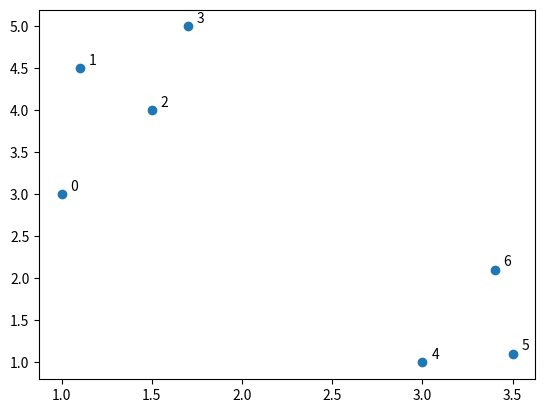
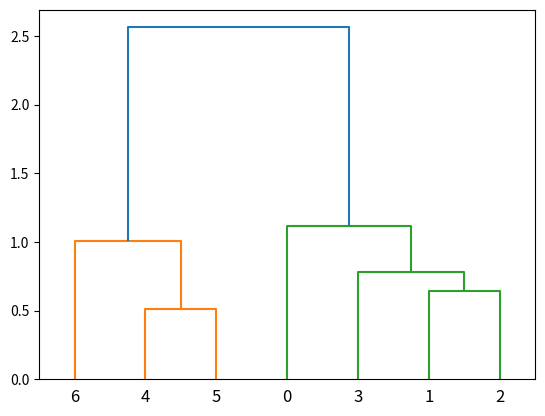

Write Python code to recreate these figures, in order.
# -*- coding: utf-8 -*-

import numpy as np
import matplotlib.pyplot as plt
from scipy.spatial import distance_matrix

# Data set
x = np.array([[1,3],[1.1,4.5],
    [1.5,4],[1.7,5],[3,1],
    [3.5,1.1],[3.4,2.1]])

# Visualisation
plt.scatter(x[:,0],x[:,1])
for i in range(x.shape[0]):
    plt.text(x[i,0]+0.05, x[i,1]+0.05, str(i))

# Distance matrix
dm = distance_matrix(x,x)
print(np.round(dm,2))



# Dendrograms
from scipy.cluster.hierarchy import dendrogram, linkage

plt.figure()
dendrogram(linkage(x,'single'), labels=range(0,7))
